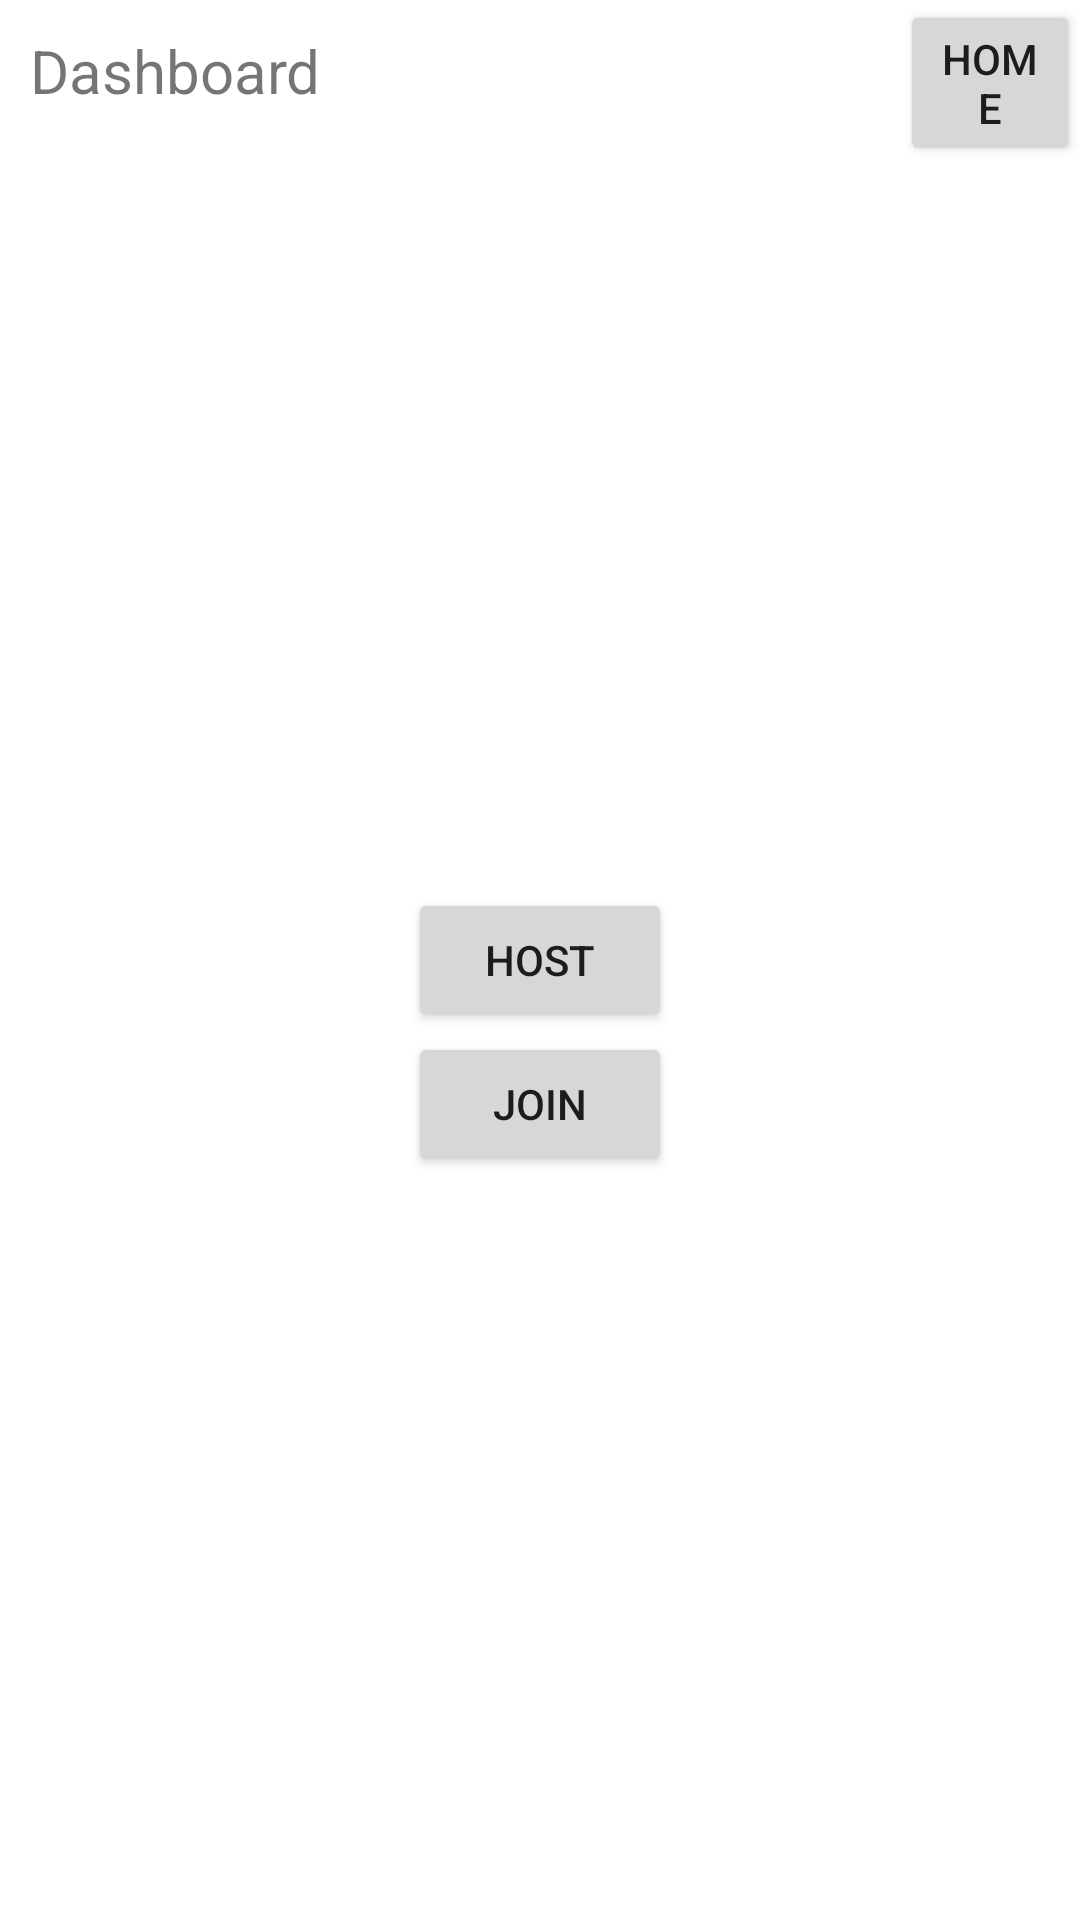

Write the Android layout XML for this screen, with the resource values it uses.
<!-- AndroidManifest.xml: application theme Theme.LetsPoll -->
<!-- res/layout/activity_dashboard.xml -->
<?xml version="1.0" encoding="utf-8"?>
<RelativeLayout xmlns:android="http://schemas.android.com/apk/res/android"
    xmlns:tools="http://schemas.android.com/tools"
    android:layout_width="match_parent"
    android:layout_height="match_parent"
    tools:context=".DashboardFragment">

    
    <TextView
        android:id="@+id/txtDashboard"
        android:layout_width="wrap_content"
        android:layout_height="wrap_content"
        android:text="@string/dashboard"
        android:textSize="20sp"
        android:padding="10dp"/>
    <Button
        android:layout_width="wrap_content"
        android:layout_height="wrap_content"
        android:text="HOME"
        android:layout_marginLeft="300dp"
        android:id="@+id/home"/>
    <Button
        android:layout_width="wrap_content"
        android:layout_height="wrap_content"
        android:layout_centerInParent="true"
        android:id="@+id/host"
        android:text="HOST"
        />

    <Button
        android:layout_width="wrap_content"
        android:layout_height="wrap_content"
        android:layout_below="@id/host"
        android:layout_centerInParent="true"
        android:text="JOIN"
        android:id="@+id/join"
        />



</RelativeLayout>
<!-- resources referenced by this layout -->
<resources>
  <string name="dashboard">Dashboard</string>
  <style name="Theme.LetsPoll" parent="Theme.MaterialComponents.DayNight.NoActionBar">
          
          <item name="colorPrimary">@color/purple_500</item>
          <item name="colorPrimaryVariant">@color/purple_700</item>
          <item name="colorOnPrimary">@color/white</item>
          
          <item name="colorSecondary">@color/teal_200</item>
          <item name="colorSecondaryVariant">@color/teal_700</item>
          <item name="colorOnSecondary">@color/black</item>
          
          <item name="android:statusBarColor" tools:targetApi="l">?attr/colorPrimaryVariant</item>
          
      </style>
  <!-- not gathered from this repository: default colours our renderer supplied (Android Studio template values) -->
  <color name="purple_500">#FF6200EE</color>
  <color name="purple_700">#FF3700B3</color>
  <color name="teal_200">#FF03DAC5</color>
  <color name="teal_700">#FF018786</color>
  <color name="black">#FF000000</color>
  <color name="white">#FFFFFFFF</color>
</resources>
